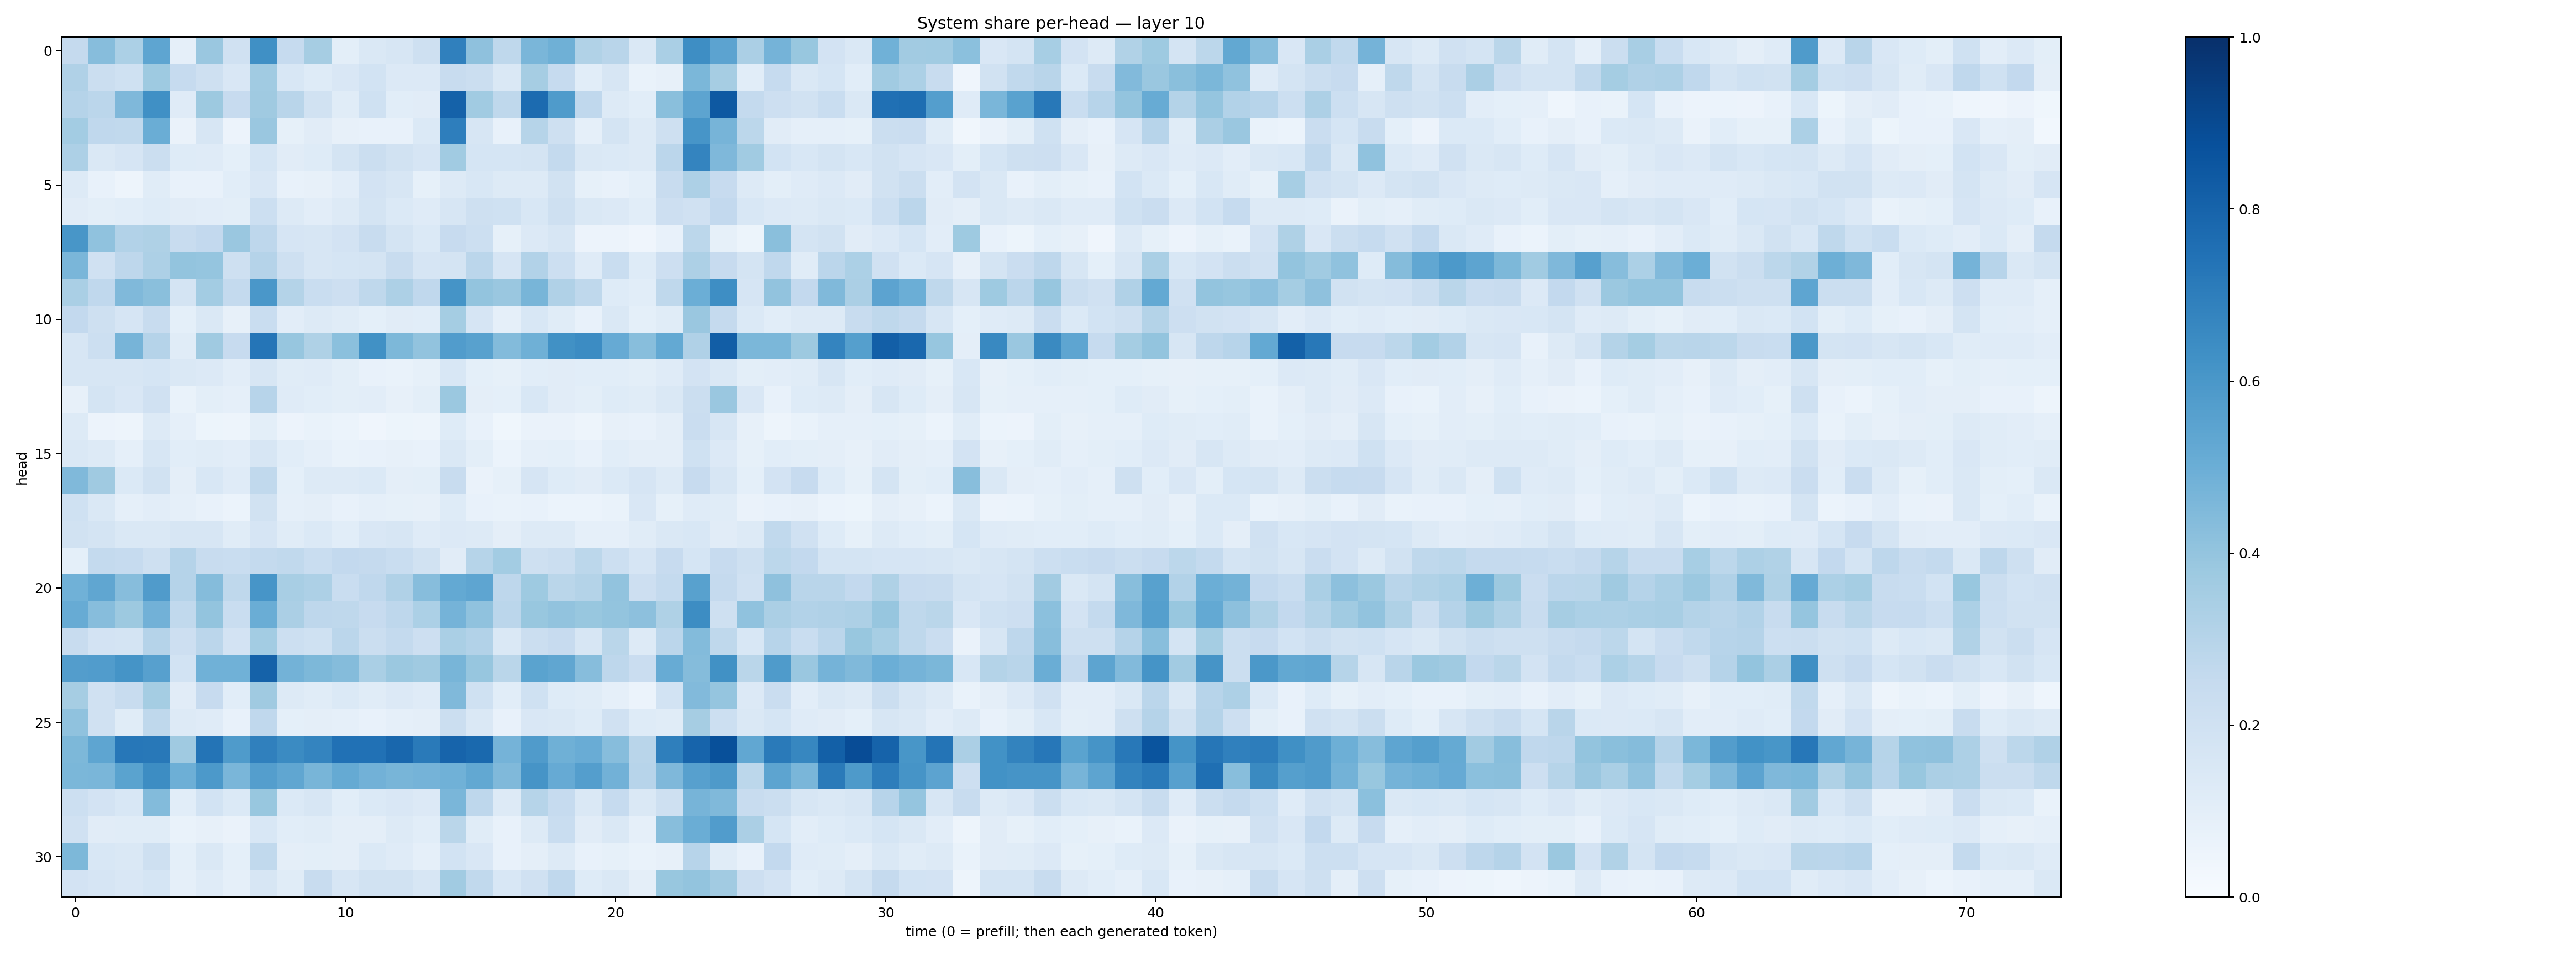

Values plotted in this chart, from the file beside it:
0.250218, 0.43341917, 0.33010602, 0.5364406, 0.08624739, 0.38552296, 0.19776243, 0.63107073, 0.2484582, 0.34783074, 0.10015699, 0.14658289, 0.16153596, 0.20398442, 0.68961465, 0.41334406, 0.27138978, 0.46380335, 0.4885623, 0.3163412, 0.29105046, 0.14494635, 0.33814922, 0.6388694
0.3174, 0.2192, 0.2012, 0.375, 0.2498, 0.2067, 0.1499, 0.3646, 0.1533, 0.124, 0.1499, 0.185, 0.1359, 0.134, 0.2413, 0.224, 0.1478, 0.3494, 0.2464, 0.1056, 0.1589, 0.06651, 0.08103, 0.4605
0.3044, 0.2836, 0.4531, 0.6315, 0.1201, 0.3771, 0.2445, 0.3687, 0.2906, 0.1876, 0.1144, 0.2016, 0.1062, 0.113, 0.807, 0.3634, 0.2726, 0.7716, 0.5836, 0.2679, 0.1302, 0.107, 0.4248, 0.54
0.3567, 0.2659, 0.2654, 0.501, 0.0651, 0.1624, 0.0568, 0.386, 0.08503, 0.1111, 0.07944, 0.07394, 0.07792, 0.139, 0.6991, 0.1632, 0.07127, 0.3007, 0.2084, 0.08758, 0.1741, 0.1252, 0.2068, 0.6076
0.326, 0.1438, 0.1648, 0.2259, 0.124, 0.1181, 0.09076, 0.1683, 0.1124, 0.1246, 0.178, 0.2241, 0.1922, 0.1652, 0.3663, 0.1695, 0.171, 0.1738, 0.2549, 0.1466, 0.1383, 0.1303, 0.2837, 0.6743
0.1273, 0.07416, 0.04694, 0.116, 0.07449, 0.07774, 0.1057, 0.1504, 0.07353, 0.08107, 0.1031, 0.18, 0.162, 0.08577, 0.1276, 0.1527, 0.1252, 0.1322, 0.194, 0.08243, 0.07545, 0.09049, 0.2372, 0.3251
0.1121, 0.101, 0.1086, 0.1242, 0.1102, 0.1032, 0.1005, 0.217, 0.1279, 0.1022, 0.1267, 0.1791, 0.1405, 0.1204, 0.1615, 0.2101, 0.2022, 0.1552, 0.2043, 0.1446, 0.1347, 0.1075, 0.212, 0.198
0.6048, 0.4091, 0.3124, 0.3212, 0.2355, 0.2582, 0.3831, 0.2769, 0.1656, 0.1631, 0.1798, 0.239, 0.1779, 0.1387, 0.2455, 0.2184, 0.08328, 0.1332, 0.1576, 0.05525, 0.05488, 0.03989, 0.07642, 0.2782
0.4646, 0.1958, 0.2743, 0.3258, 0.4006, 0.3957, 0.2101, 0.3021, 0.2104, 0.1633, 0.1687, 0.1779, 0.2344, 0.1673, 0.1746, 0.2825, 0.1676, 0.3096, 0.2166, 0.1209, 0.2329, 0.125, 0.2142, 0.3248
0.3392, 0.2681, 0.4471, 0.4225, 0.1727, 0.3584, 0.2564, 0.6003, 0.3075, 0.2329, 0.2124, 0.2718, 0.3274, 0.2687, 0.6171, 0.4019, 0.3831, 0.4654, 0.3185, 0.2713, 0.1222, 0.1071, 0.2721, 0.4969
0.2581, 0.2101, 0.1647, 0.2402, 0.093, 0.1445, 0.08011, 0.2308, 0.1028, 0.1288, 0.115, 0.09071, 0.1126, 0.1058, 0.3545, 0.1665, 0.08765, 0.1549, 0.1139, 0.07743, 0.1475, 0.09107, 0.1144, 0.3838
0.1591, 0.2151, 0.4703, 0.3044, 0.1164, 0.3707, 0.2443, 0.7314, 0.3931, 0.3205, 0.42, 0.6277, 0.4568, 0.405, 0.578, 0.5568, 0.4389, 0.4887, 0.6278, 0.6452, 0.5154, 0.4263, 0.5195, 0.3172
0.162, 0.157, 0.157, 0.1698, 0.1409, 0.1366, 0.1047, 0.1605, 0.1145, 0.1199, 0.09787, 0.07286, 0.06895, 0.084, 0.1554, 0.09338, 0.08317, 0.1056, 0.1095, 0.1056, 0.1077, 0.1013, 0.1206, 0.1812
0.07967, 0.1758, 0.1489, 0.1959, 0.06776, 0.1014, 0.0868, 0.2947, 0.1196, 0.1072, 0.09778, 0.1024, 0.08065, 0.1011, 0.3789, 0.09631, 0.09266, 0.1545, 0.1124, 0.1004, 0.1247, 0.1159, 0.1449, 0.2222
0.1302, 0.05715, 0.05039, 0.1294, 0.08774, 0.05262, 0.04828, 0.1013, 0.05806, 0.0698, 0.06234, 0.04287, 0.05103, 0.04842, 0.1243, 0.07415, 0.03742, 0.06329, 0.06311, 0.05051, 0.07963, 0.07669, 0.09542, 0.2266
0.1455, 0.1254, 0.08964, 0.1627, 0.1089, 0.1136, 0.1024, 0.1599, 0.108, 0.08689, 0.06956, 0.07456, 0.0787, 0.07729, 0.1451, 0.09894, 0.06026, 0.0878, 0.09281, 0.07387, 0.1082, 0.09663, 0.09742, 0.2023
0.4486, 0.3701, 0.1377, 0.1953, 0.09647, 0.1561, 0.1181, 0.2639, 0.09151, 0.1288, 0.125, 0.1406, 0.09571, 0.09784, 0.2372, 0.06486, 0.08266, 0.1656, 0.1231, 0.1101, 0.1368, 0.1649, 0.1309, 0.246
0.2028, 0.145, 0.08652, 0.1027, 0.08793, 0.07079, 0.06086, 0.1913, 0.08601, 0.09625, 0.07646, 0.08655, 0.08543, 0.07818, 0.1245, 0.07485, 0.06928, 0.07278, 0.06079, 0.06082, 0.07024, 0.1493, 0.08284, 0.1195
0.1919, 0.177, 0.1481, 0.1442, 0.1607, 0.1604, 0.1134, 0.1641, 0.114, 0.1384, 0.1075, 0.1498, 0.1568, 0.118, 0.1347, 0.1258, 0.0961, 0.1256, 0.1324, 0.08725, 0.08924, 0.1153, 0.148, 0.1554
0.09045, 0.2573, 0.248, 0.2054, 0.3034, 0.2376, 0.2323, 0.2567, 0.2627, 0.2317, 0.2578, 0.2514, 0.2307, 0.1876, 0.1117, 0.3007, 0.3591, 0.2077, 0.2218, 0.2786, 0.2174, 0.1662, 0.2456, 0.1694
0.4846, 0.5335, 0.4328, 0.5799, 0.3022, 0.437, 0.2725, 0.6056, 0.3403, 0.3259, 0.2311, 0.2676, 0.3185, 0.4317, 0.5212, 0.5387, 0.2735, 0.3721, 0.2868, 0.3072, 0.4036, 0.2144, 0.2542, 0.5558
0.5105, 0.4334, 0.375, 0.4815, 0.2643, 0.402, 0.2343, 0.5007, 0.3322, 0.2743, 0.2727, 0.2458, 0.2766, 0.3282, 0.4757, 0.4065, 0.284, 0.3875, 0.4029, 0.3868, 0.4011, 0.4174, 0.3224, 0.644
0.2369, 0.1825, 0.1737, 0.3022, 0.2148, 0.2848, 0.1836, 0.3564, 0.2154, 0.1997, 0.2817, 0.224, 0.2572, 0.2116, 0.3361, 0.3124, 0.1448, 0.2215, 0.2457, 0.1617, 0.2859, 0.1316, 0.2848, 0.4382
0.5731, 0.5767, 0.6138, 0.5613, 0.1869, 0.4855, 0.4868, 0.8069, 0.4786, 0.4563, 0.4349, 0.3387, 0.382, 0.3691, 0.4686, 0.3944, 0.2869, 0.5499, 0.5351, 0.4305, 0.2767, 0.2303, 0.5092, 0.435
0.3505, 0.1985, 0.2413, 0.3521, 0.111, 0.2437, 0.1064, 0.3693, 0.1294, 0.115, 0.1378, 0.1145, 0.136, 0.1198, 0.4464, 0.2031, 0.1067, 0.2019, 0.1213, 0.1147, 0.08748, 0.05996, 0.1865, 0.4441
0.4094, 0.1975, 0.1161, 0.2723, 0.126, 0.1174, 0.07175, 0.267, 0.09301, 0.0955, 0.08887, 0.07258, 0.08827, 0.09649, 0.2247, 0.1424, 0.07791, 0.1495, 0.1432, 0.1219, 0.1987, 0.1248, 0.1151, 0.3509
0.4553, 0.5361, 0.7236, 0.7198, 0.368, 0.7349, 0.5832, 0.6914, 0.6522, 0.6754, 0.749, 0.7462, 0.7868, 0.712, 0.7979, 0.7798, 0.4736, 0.5805, 0.489, 0.5074, 0.4334, 0.2926, 0.6916, 0.8003
0.4592, 0.4645, 0.5498, 0.641, 0.4929, 0.5918, 0.4622, 0.5684, 0.5335, 0.4658, 0.5181, 0.484, 0.4665, 0.476, 0.4849, 0.5257, 0.4477, 0.6113, 0.5129, 0.5688, 0.4829, 0.2961, 0.4499, 0.5622
0.2177, 0.1803, 0.1548, 0.4384, 0.1072, 0.1874, 0.1383, 0.3878, 0.138, 0.1616, 0.1084, 0.1376, 0.149, 0.1337, 0.4625, 0.2753, 0.1316, 0.2994, 0.2471, 0.1419, 0.2491, 0.144, 0.2056, 0.4717
0.1954, 0.1115, 0.1159, 0.114, 0.0691, 0.07861, 0.06567, 0.1528, 0.1061, 0.117, 0.09459, 0.09519, 0.1271, 0.1082, 0.2879, 0.1144, 0.07755, 0.1282, 0.2322, 0.1096, 0.1455, 0.08794, 0.4272, 0.5027
0.4551, 0.156, 0.144, 0.2038, 0.09128, 0.1455, 0.08994, 0.265, 0.09616, 0.1002, 0.09627, 0.1371, 0.1188, 0.08623, 0.1837, 0.1495, 0.07402, 0.09672, 0.125, 0.07806, 0.08579, 0.07024, 0.08201, 0.2939
0.1826, 0.1656, 0.1516, 0.1696, 0.08758, 0.1208, 0.08671, 0.1579, 0.1146, 0.24, 0.1622, 0.1911, 0.1916, 0.1591, 0.365, 0.2629, 0.1552, 0.1955, 0.2687, 0.1239, 0.1451, 0.097, 0.3902, 0.3985
